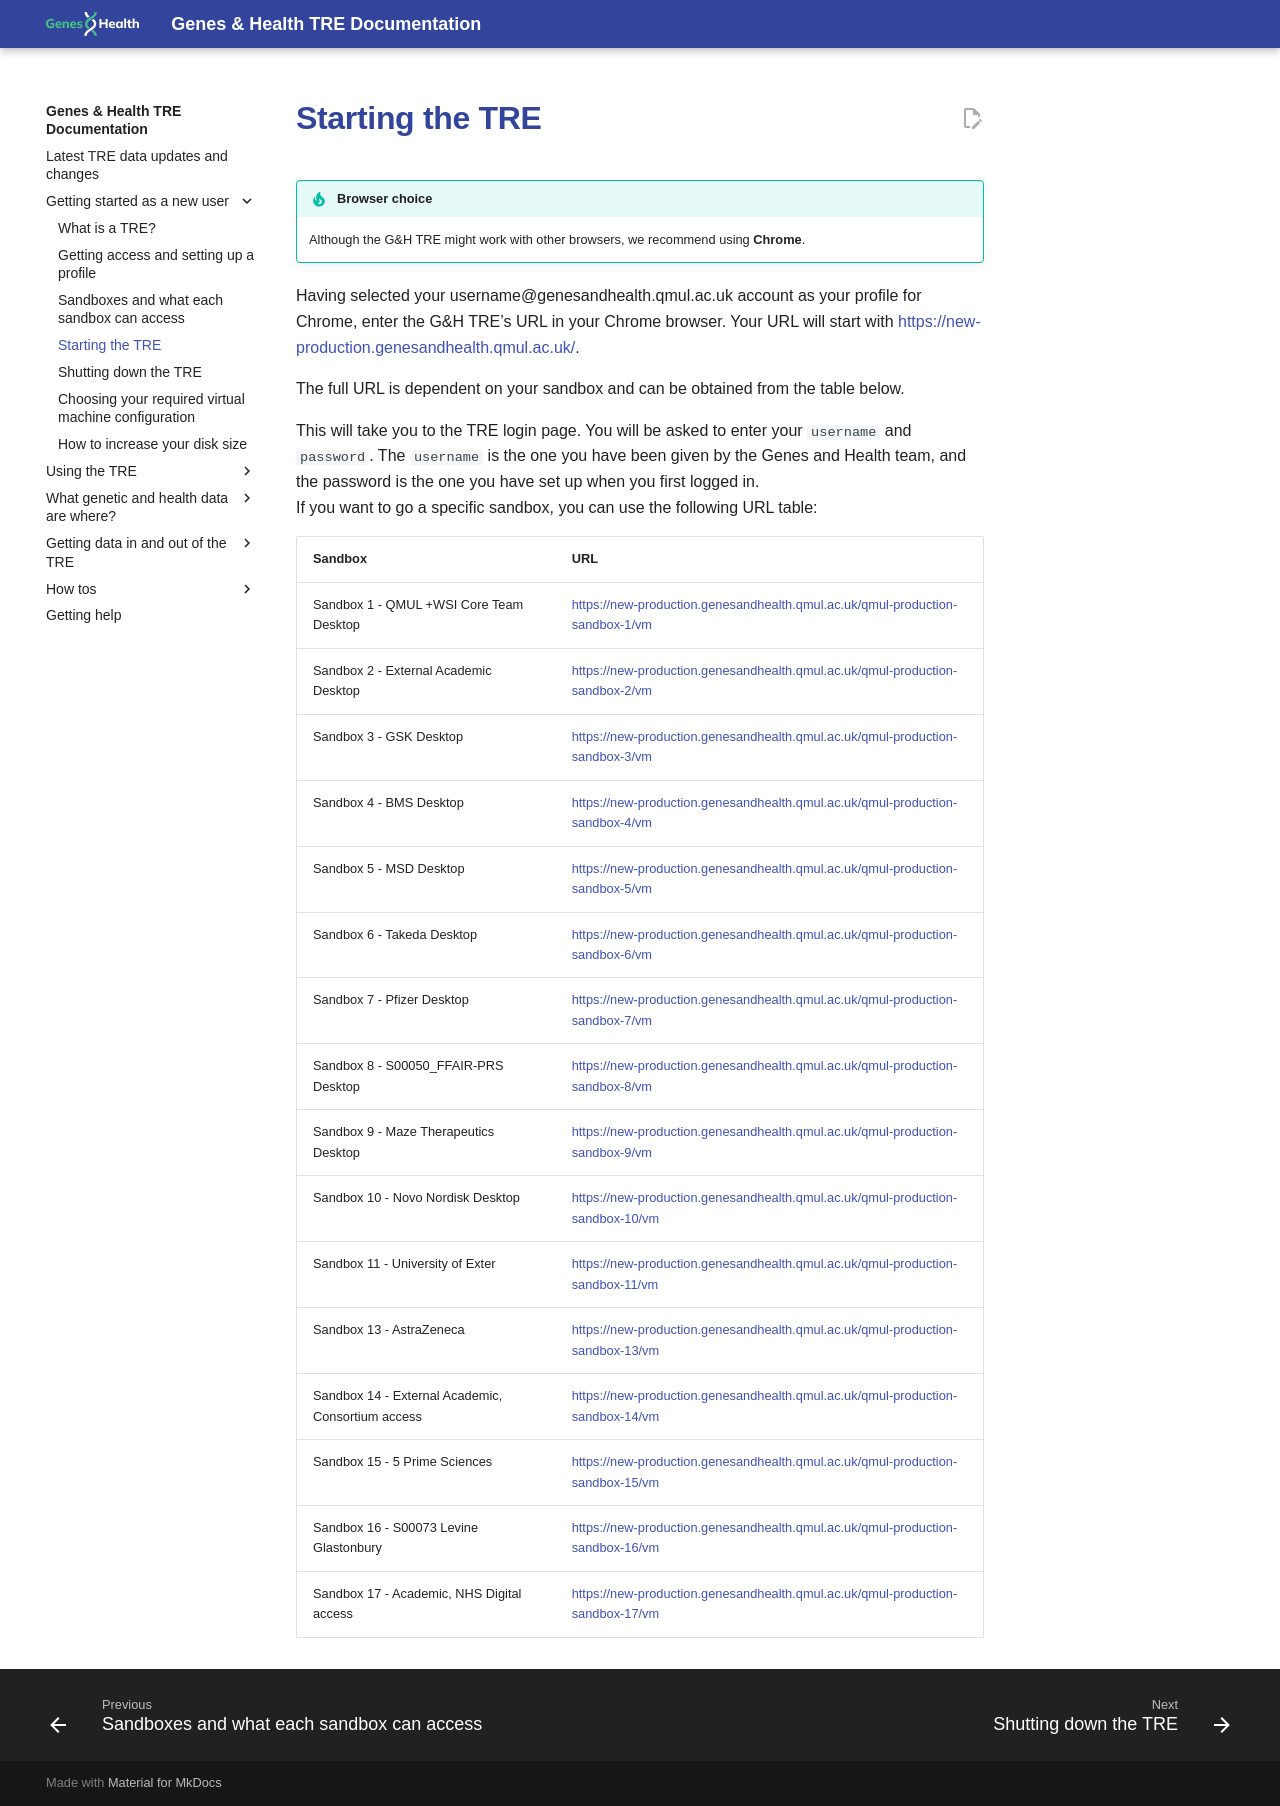

repository: genes-and-health/TRE-docs · page: getting-started-as-a-new-user/starting-the-tre/index.html · generator: mkdocs

# Starting the TRE

!!! tip "Browser choice"
    Although the G&H TRE might work with other browsers, we recommend using **Chrome**.

Having selected your username@genesandhealth.qmul.ac.uk account as your profile for Chrome, enter the G&H TRE’s URL in your Chrome browser. Your URL will start with [https://new-production.genesandhealth.qmul.ac.uk/](https://new-production.genesandhealth.qmul.ac.uk/).

The full URL is dependent on your sandbox and can be obtained from the table below.  

This will take you to the TRE login page. You will be asked to enter your `username` and `password`. The `username` is the one you have been given by the Genes and Health team, and the password is the one you have set up when you first logged in.  
If you want to go a specific sandbox, you can use the following URL table:

| Sandbox | URL |
| :---- | :---- |
| Sandbox 1 \- QMUL \+WSI Core Team Desktop | [https://new-production.genesandhealth.qmul.ac.uk/qmul-production-sandbox-1/vm](https://new-production.genesandhealth.qmul.ac.uk/qmul-production-sandbox-1/vm) |
| Sandbox 2 \- External Academic Desktop | [https://new-production.genesandhealth.qmul.ac.uk/qmul-production-sandbox-2/vm](https://new-production.genesandhealth.qmul.ac.uk/qmul-production-sandbox-2/vm) |
| Sandbox 3 \- GSK Desktop | [https://new-production.genesandhealth.qmul.ac.uk/qmul-production-sandbox-3/vm](https://new-production.genesandhealth.qmul.ac.uk/qmul-production-sandbox-3/vm) |
| Sandbox 4 \- BMS Desktop | [https://new-production.genesandhealth.qmul.ac.uk/qmul-production-sandbox-4/vm](https://new-production.genesandhealth.qmul.ac.uk/qmul-production-sandbox-4/vm) |
| Sandbox 5 \- MSD Desktop | [https://new-production.genesandhealth.qmul.ac.uk/qmul-production-sandbox-5/vm](https://new-production.genesandhealth.qmul.ac.uk/qmul-production-sandbox-5/vm) |
| Sandbox 6 \- Takeda Desktop | [https://new-production.genesandhealth.qmul.ac.uk/qmul-production-sandbox-6/vm](https://new-production.genesandhealth.qmul.ac.uk/qmul-production-sandbox-6/vm) |
| Sandbox 7 \- Pfizer Desktop | [https://new-production.genesandhealth.qmul.ac.uk/qmul-production-sandbox-7/vm](https://new-production.genesandhealth.qmul.ac.uk/qmul-production-sandbox-7/vm) |
| Sandbox 8 \- S00050\_FFAIR-PRS Desktop | [https://new-production.genesandhealth.qmul.ac.uk/qmul-production-sandbox-8/vm](https://new-production.genesandhealth.qmul.ac.uk/qmul-production-sandbox-8/vm) |
| Sandbox 9 \- Maze Therapeutics Desktop | [https://new-production.genesandhealth.qmul.ac.uk/qmul-production-sandbox-9/vm](https://new-production.genesandhealth.qmul.ac.uk/qmul-production-sandbox-9/vm) |
| Sandbox 10 \- Novo Nordisk Desktop | [https://new-production.genesandhealth.qmul.ac.uk/qmul-production-sandbox-10/vm](https://new-production.genesandhealth.qmul.ac.uk/qmul-production-sandbox-10/vm) |
| Sandbox  11 \- University of Exter | [https://new-production.genesandhealth.qmul.ac.uk/qmul-production-sandbox-11/vm](https://new-production.genesandhealth.qmul.ac.uk/qmul-production-sandbox-11/vm) |
| Sandbox 13 \- AstraZeneca | [https://new-production.genesandhealth.qmul.ac.uk/qmul-production-sandbox-13/vm](https://new-production.genesandhealth.qmul.ac.uk/qmul-production-sandbox-13/vm) |
| Sandbox 14 \- External Academic, Consortium access | [https://new-production.genesandhealth.qmul.ac.uk/qmul-production-sandbox-14/vm](https://new-production.genesandhealth.qmul.ac.uk/qmul-production-sandbox-14/vm) |
| Sandbox 15 \- 5 Prime Sciences | [https://new-production.genesandhealth.qmul.ac.uk/qmul-production-sandbox-15/vm](https://new-production.genesandhealth.qmul.ac.uk/qmul-production-sandbox-15/vm) |
| Sandbox 16 \- S00073 Levine Glastonbury | [https://new-production.genesandhealth.qmul.ac.uk/qmul-production-sandbox-16/vm](https://new-production.genesandhealth.qmul.ac.uk/qmul-production-sandbox-16/vm) |
| Sandbox 17 \- Academic, NHS Digital access | [https://new-production.genesandhealth.qmul.ac.uk/qmul-production-sandbox-17/vm](https://new-production.genesandhealth.qmul.ac.uk/qmul-production-sandbox-17/vm) |
